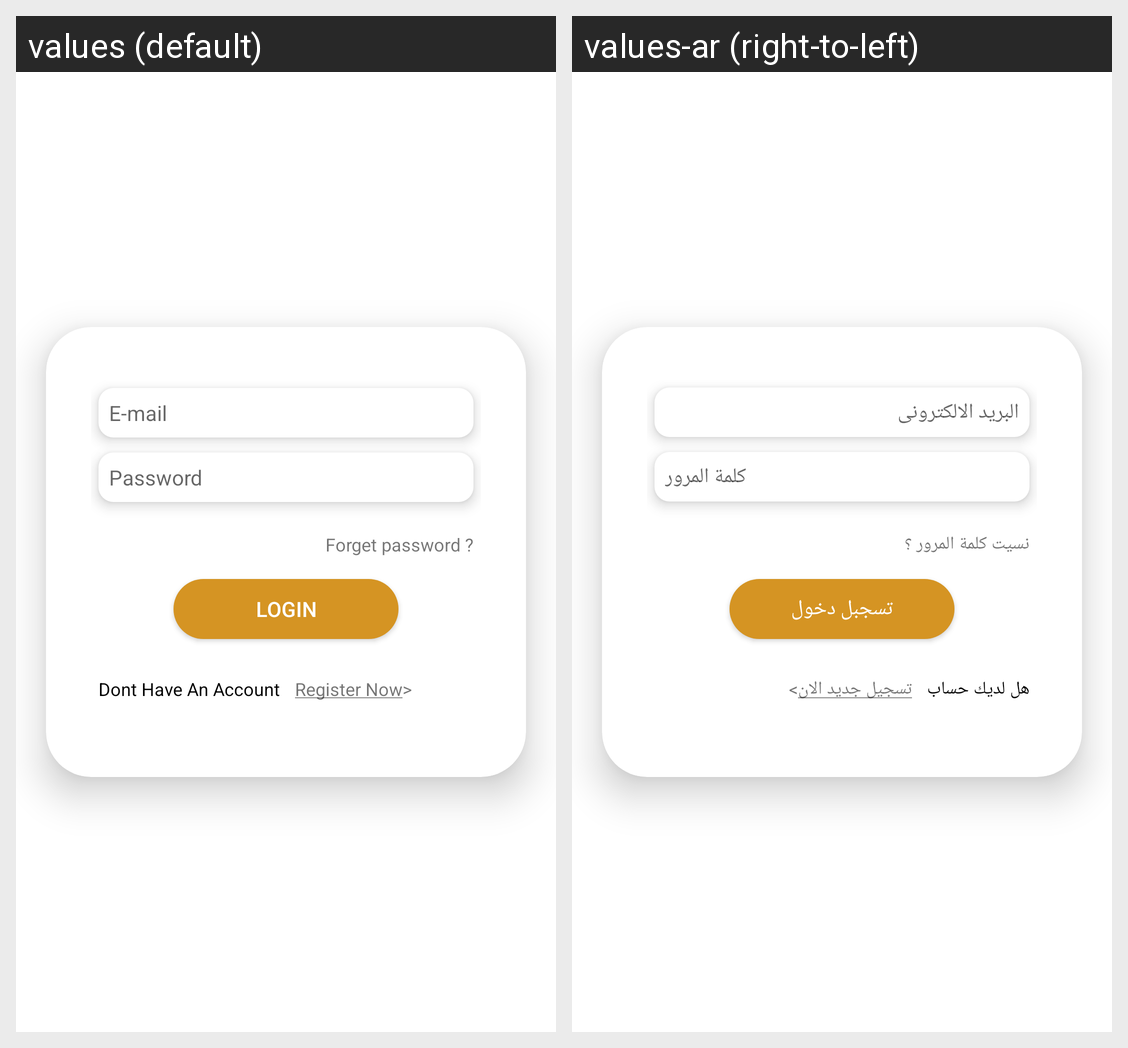

Strings drawn on this Android screen and how each of the app's shown locales translates them:
Android screen res/layout/activity_login.xml rendered under 2 locales, left to right: values (default), values-ar (right-to-left). Device: Nexus 5 (rendered at 1080×1920; each locale shown at half size, 540×960, under a caption strip naming it); theme AppTheme.
Strings drawn on this screen, with the default value and each locale's value (text and hints the layout hard-codes, and strings that could not be matched under every locale, appear in the picture but are not listed):

email
  values: E-mail
  values-ar: البريد الالكترونى

password
  values: Password
  values-ar: كلمة المرور

forget_password
  values: Forget password ?
  values-ar: نسيت كلمة المرور ؟

login
  values: Login
  values-ar: تسجبل دخول

dont
  values: Dont Have An Account
  values-ar: هل لديك حساب

register_now
  values: Register Now>
  values-ar: تسجيل جديد الان>
